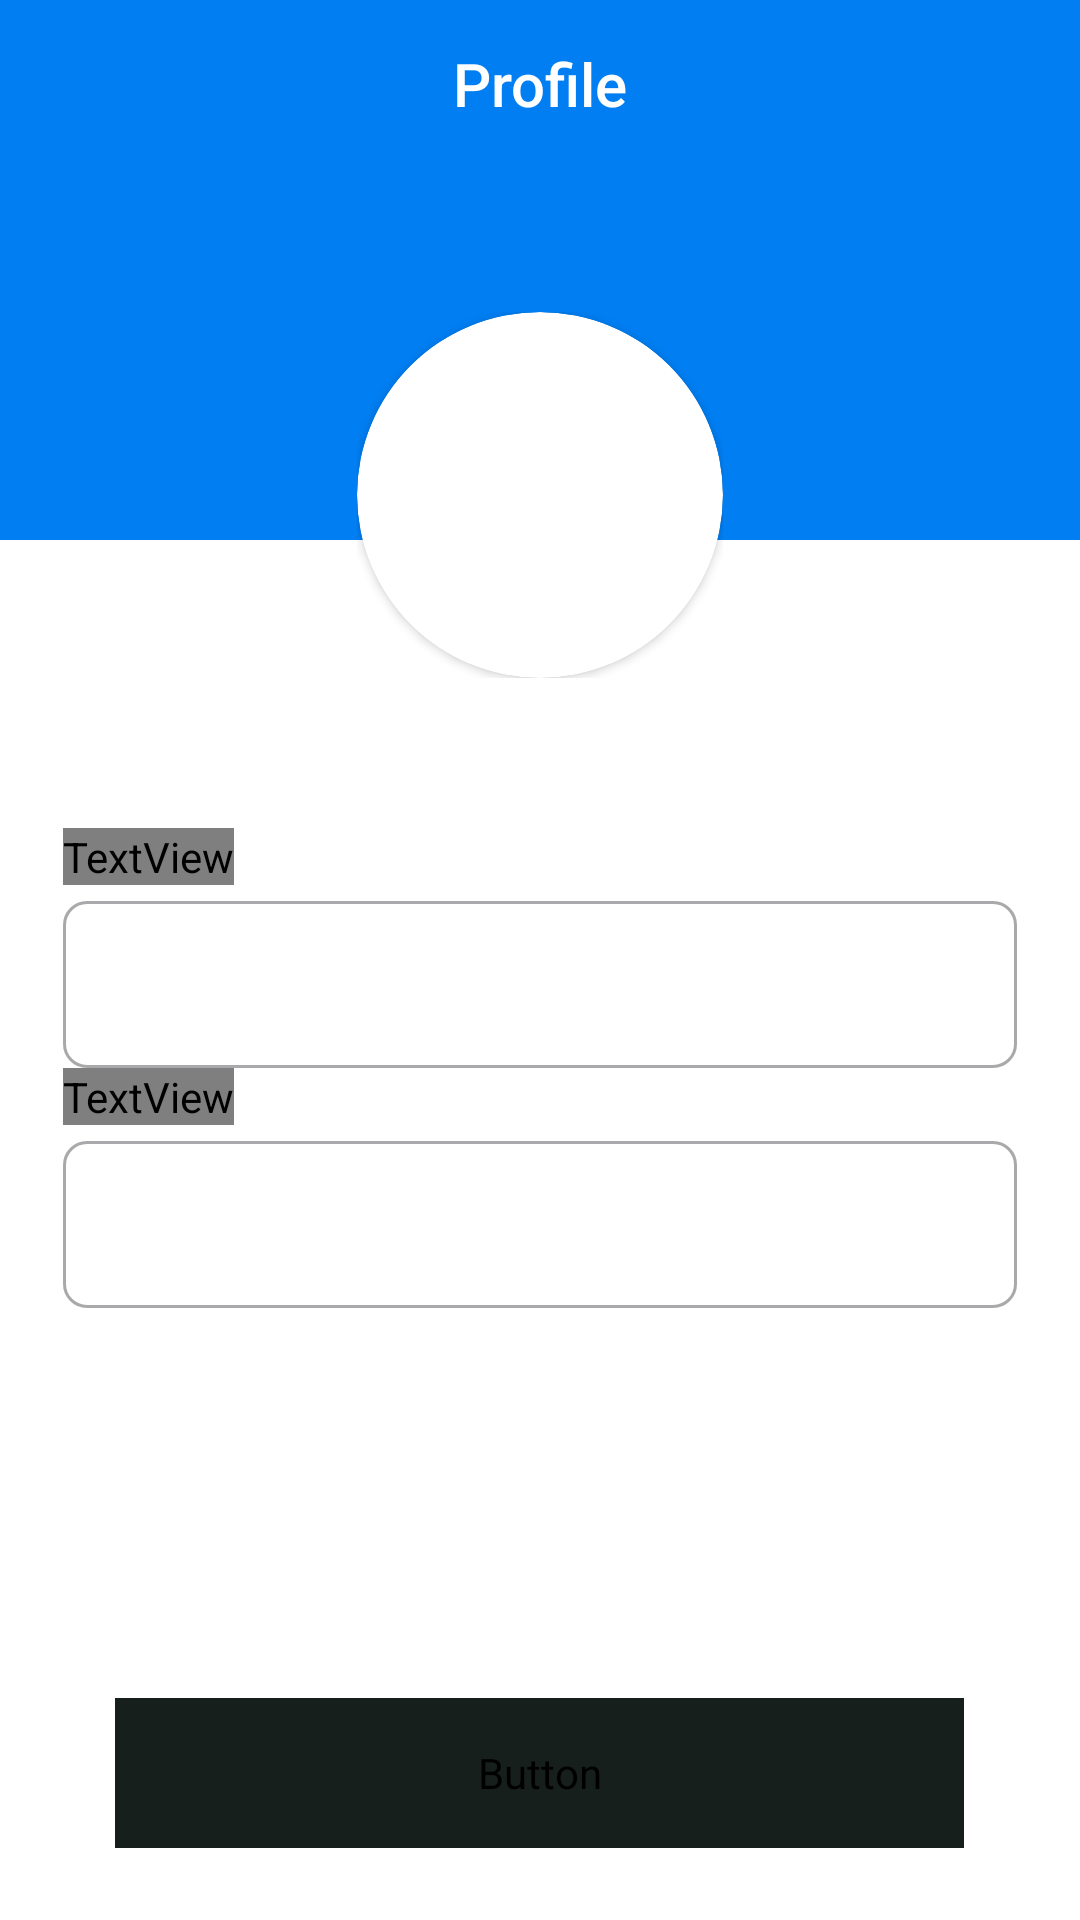

Here is an Android app screen rendered from its layout file. Give the layout XML and the strings, colors and styles it references.
<!-- AndroidManifest.xml: application theme Theme.TestTubesManual -->
<!-- res/layout/activity_edit_profile.xml -->
<?xml version="1.0" encoding="utf-8"?>
<RelativeLayout xmlns:android="http://schemas.android.com/apk/res/android"
    xmlns:app="http://schemas.android.com/apk/res-auto"
    xmlns:tools="http://schemas.android.com/tools"
    android:id="@+id/main"
    android:layout_width="match_parent"
    android:layout_height="match_parent"
    tools:context=".EditProfileActivity"
    android:background="@drawable/background2"
    android:orientation="vertical">

    <androidx.appcompat.widget.Toolbar
        android:id="@+id/toolbar"
        android:layout_width="match_parent"
        android:layout_height="?android:attr/actionBarSize"
        android:elevation="4dp"
        android:popupTheme="@style/Theme.AppCompat.DayNight"
        android:theme="@style/Theme.AppCompat.DayNight.DarkActionBar"
        android:contentInsetStart="0dp"
        android:contentInsetLeft="0dp"
        app:contentInsetLeft="0dp"
        app:contentInsetStart="0dp"
        app:layout_constraintEnd_toEndOf="parent"
        app:layout_constraintStart_toStartOf="parent"
        app:layout_constraintTop_toTopOf="parent">
        <com.google.android.material.appbar.MaterialToolbar
            android:id="@+id/appbarItem"
            android:layout_width="match_parent"
            android:layout_height="?attr/actionBarSize"
            app:title="Profile"
            app:titleCentered="true"
            app:titleTextColor="#FFFFFF" />
    </androidx.appcompat.widget.Toolbar>

    <LinearLayout
        android:id="@+id/ll"
        android:layout_width="122dp"
        android:layout_height="wrap_content"
        android:orientation="vertical"
        android:layout_below="@id/toolbar"
        android:layout_marginTop="48dp"
        android:layout_centerHorizontal="true">
        <androidx.cardview.widget.CardView
            android:id="@+id/profilePicture"
            android:layout_width="122dp"
            android:layout_height="122dp"
            app:cardCornerRadius="100dp"
            app:layout_constraintStart_toStartOf="parent"
            app:layout_constraintTop_toTopOf="parent">
            <ImageView
                android:id="@+id/ivProfile"
                android:layout_width="120dp"
                android:layout_height="120dp"
                android:layout_gravity="center"/>
        </androidx.cardview.widget.CardView>
    </LinearLayout>
    <LinearLayout
        android:layout_width="match_parent"
        android:layout_height="wrap_content"
        android:orientation="vertical"
        android:layout_below="@id/ll"
        android:layout_marginTop="50dp"
        android:layout_marginStart="21dp"
        android:layout_marginEnd="21dp">
        <TextView
            android:layout_width="wrap_content"
            android:layout_height="wrap_content"
            android:text="Nama Pengguna"
            android:fontFamily="@font/poppins_semibold"
            android:textSize="14sp"/>
        <com.google.android.material.textfield.TextInputLayout
            android:id="@+id/nameEditTextLayout"
            style="@style/Widget.MaterialComponents.TextInputLayout.OutlinedBox"
            android:layout_width="match_parent"
            android:layout_height="wrap_content"
            app:boxCornerRadiusBottomEnd="8dp"
            app:boxCornerRadiusBottomStart="8dp"
            app:boxCornerRadiusTopEnd="8dp"
            app:boxCornerRadiusTopStart="8dp">
            <com.google.android.material.textfield.TextInputEditText
                android:id="@+id/nameEditText"
                android:layout_width="match_parent"
                android:layout_height="wrap_content" />
        </com.google.android.material.textfield.TextInputLayout>
        <TextView
            android:layout_width="wrap_content"
            android:layout_height="wrap_content"
            android:text="Email"
            android:fontFamily="@font/poppins_semibold"
            android:textSize="14sp"/>
        <com.google.android.material.textfield.TextInputLayout
            android:id="@+id/emailEditTextLayout"
            style="@style/Widget.MaterialComponents.TextInputLayout.OutlinedBox"
            android:layout_width="match_parent"
            android:layout_height="wrap_content"
            app:boxCornerRadiusBottomEnd="8dp"
            app:boxCornerRadiusBottomStart="8dp"
            app:boxCornerRadiusTopEnd="8dp"
            app:boxCornerRadiusTopStart="8dp">
            <com.google.android.material.textfield.TextInputEditText
                android:id="@+id/emailEditText"
                android:layout_width="match_parent"
                android:layout_height="wrap_content"
                android:inputType="textEmailAddress"/>
        </com.google.android.material.textfield.TextInputLayout>
    </LinearLayout>
    <Button
        android:id="@+id/updateBtn"
        android:layout_width="283dp"
        android:layout_height="50dp"
        android:backgroundTint="#171F1D"
        app:cornerRadius="10dp"
        android:text="Perbarui"
        android:textSize="15sp"
        android:fontFamily="@font/poppins_semibold"
        android:layout_alignParentBottom="true"
        android:layout_marginBottom="24dp"
        android:layout_centerHorizontal="true"
        android:layout_marginTop="55dp"/>

</RelativeLayout>
<!-- resources referenced by this layout -->
<resources>
  <!-- drawable background2 (drawable) -->
  <?xml version="1.0" encoding="utf-8"?>
  <layer-list xmlns:android="http://schemas.android.com/apk/res/android">
      <item android:bottom="80dp">
          <shape android:shape="rectangle">
              <size android:height="20dp" />
              <solid android:color="#007EF2" />
          </shape>
      </item>
  
      <item android:top="180dp">
          <shape android:shape="rectangle" >
              <size android:height="20dp" />
              <solid android:color="#FFFFFF" />
          </shape>
      </item>
  </layer-list>
  <style name="Theme.TestTubesManual" parent="Base.Theme.TestTubesManual" />
  <style name="Base.Theme.TestTubesManual" parent="Theme.Material3.DayNight.NoActionBar">
          
          
      </style>
</resources>
